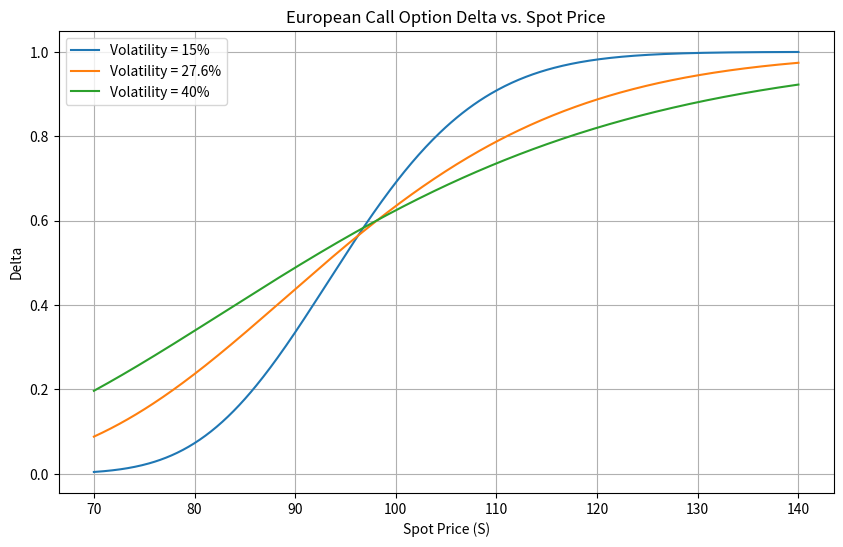

Write Python code to recreate this figure.
import numpy as np
import scipy.stats as si
import matplotlib.pyplot as plt

def bs_call_delta(S, K, T, r, sigma, q=0.0):
    """
    计算欧式看涨期权的 Delta
    S: 标的价格
    K: 行权价
    T: 剩余期限(年)
    r: 无风险利率
    sigma: 波动率
    q: 连续股息率
    """
    d1 = (np.log(S / K) + (r - q + sigma**2 / 2) * T) / (sigma * np.sqrt(T))
    delta = si.norm.cdf(d1)
    return delta

# 基础参数
K = 97.5
r = 0.043
T = 0.58
q = 0.0

# 标的价格范围
S_range = np.linspace(70, 140, 500)

# 可调参数：波动率列表
volatilities = [0.15, 0.276, 0.40]
vol_labels = ['15%', '27.6%', '40%']

# 绘制 Delta 曲线
plt.figure(figsize=(10, 6))

for sigma, label in zip(volatilities, vol_labels):
    deltas = bs_call_delta(S_range, K, T, r, sigma, q)
    plt.plot(S_range, deltas, label=f'Volatility = {label}')

plt.title('European Call Option Delta vs. Spot Price')
plt.xlabel('Spot Price (S)')
plt.ylabel('Delta')
plt.legend()
plt.grid(True)

# 保存图片
figure_path = 'delta_curve.png'
plt.savefig(figure_path, dpi=150, bbox_inches='tight')
plt.close()

# 报告特定点的 Delta (标的价格 110, 波动率 27.6%)
S_target = 110
sigma_target = 0.276
delta_at_s110 = bs_call_delta(S_target, K, T, r, sigma_target, q)

# 按照输出契约存入字典
result = {
    'delta_at_s110': delta_at_s110,
    'figure_path': figure_path
}

print(result)
